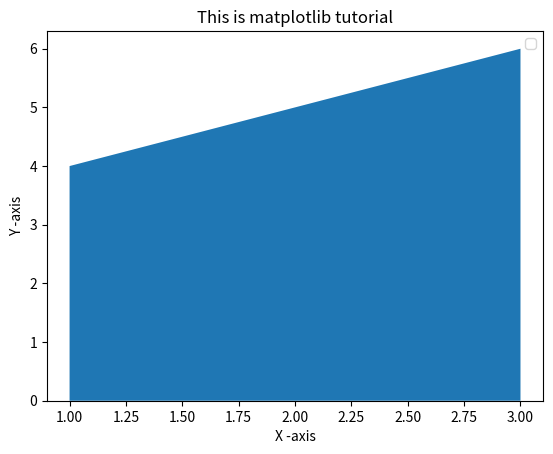

The matplotlib source for this figure:
import  matplotlib.pyplot as plt
import numpy as np

x1 = np.array([1,2,3])
y1 = np.array([4,5,6])
x2 = np.array([4,7,6])
y2 = np.array([5,6,9])

plt.stackplot(x1, y1)
#plt.bar(x2, y2, label="2", color='g')
plt.title('This is matplotlib tutorial')

plt.xlabel('X -axis')
plt.ylabel('Y -axis')

plt.legend()
plt.show()
